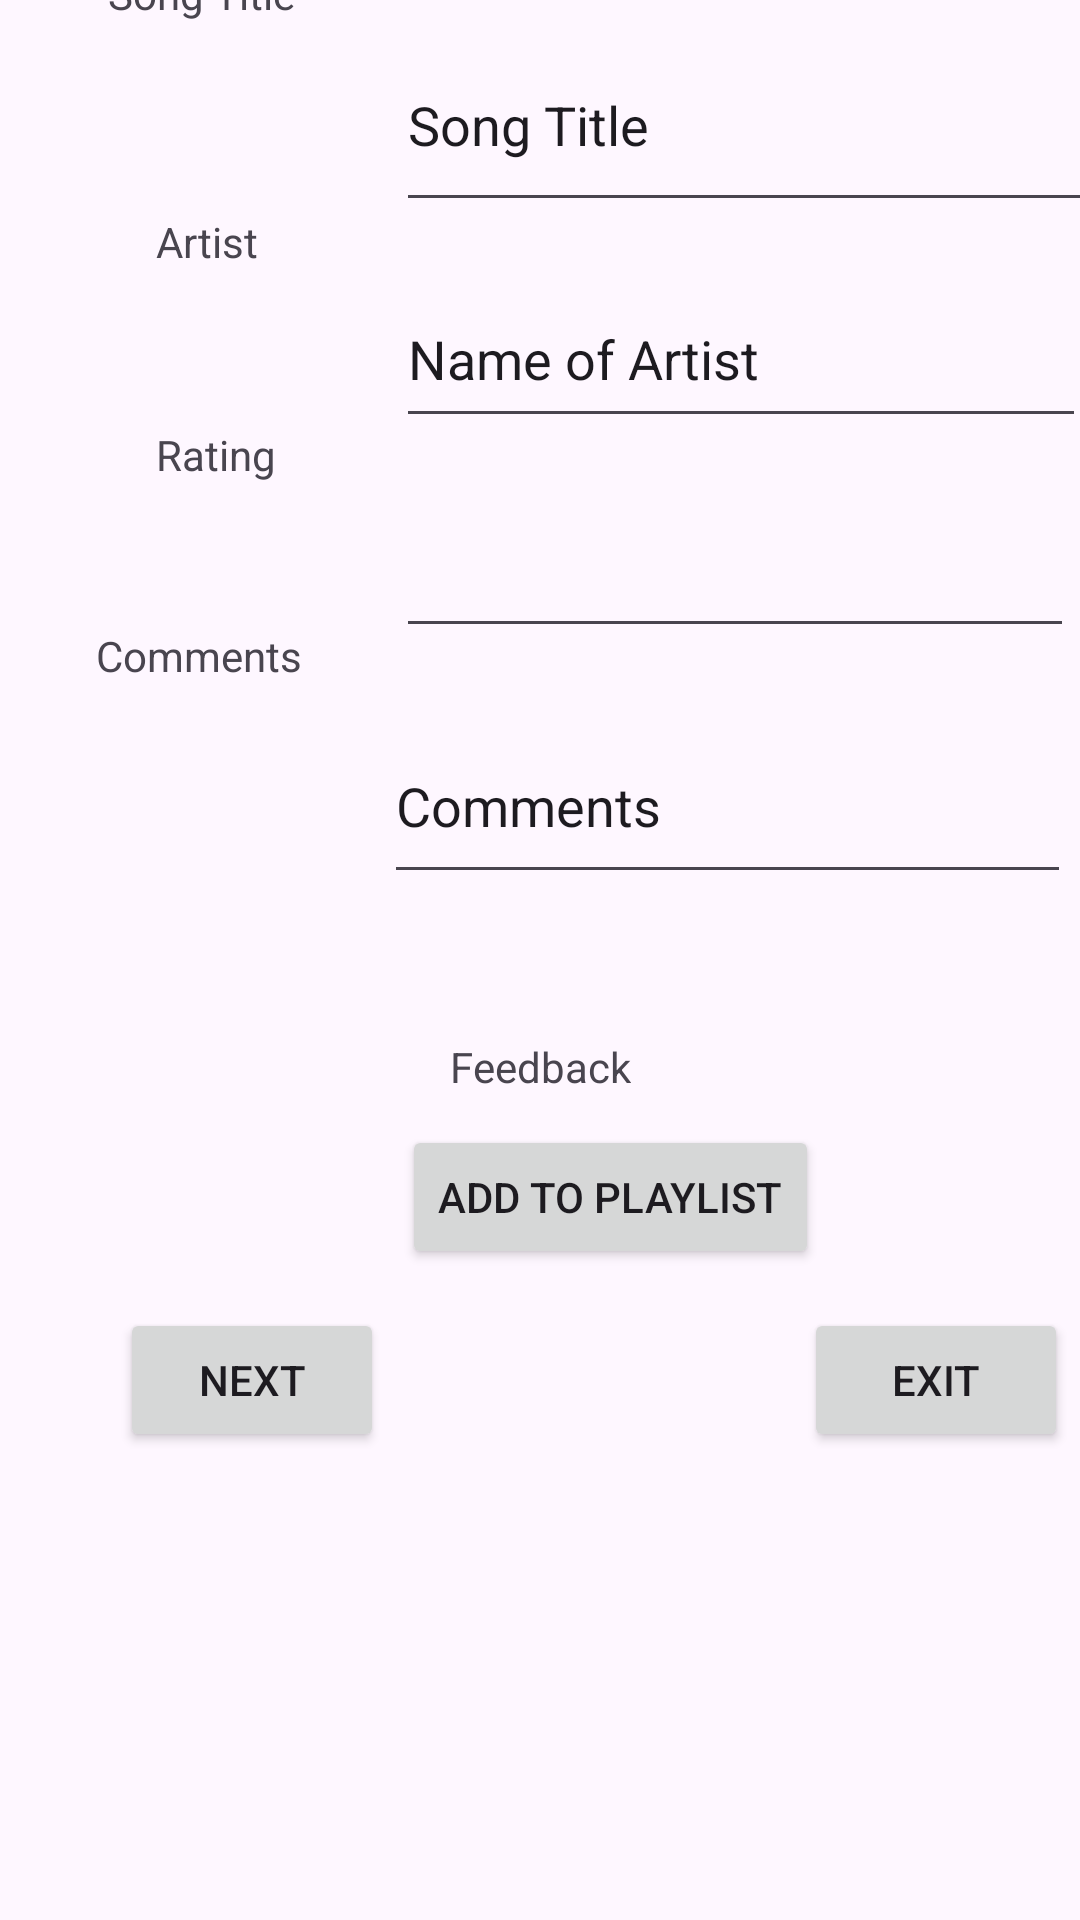

Here is an Android app screen rendered from its layout file. Give the layout XML and the strings, colors and styles it references.
<!-- AndroidManifest.xml: application theme Theme.MusicPlaylistMananger -->
<!-- res/layout/activity_main.xml -->
<?xml version="1.0" encoding="utf-8"?>
<androidx.constraintlayout.widget.ConstraintLayout xmlns:android="http://schemas.android.com/apk/res/android"
    xmlns:app="http://schemas.android.com/apk/res-auto"
    xmlns:tools="http://schemas.android.com/tools"
    android:id="@+id/main"
    android:layout_width="match_parent"
    android:layout_height="match_parent"
    tools:context=".MainActivity">

    <TextView
        android:id="@+id/txtFeedback"
        android:layout_width="wrap_content"
        android:layout_height="wrap_content"
        android:text="Feedback"
        app:layout_constraintBottom_toBottomOf="parent"
        app:layout_constraintEnd_toEndOf="parent"
        app:layout_constraintStart_toStartOf="parent"
        app:layout_constraintTop_toTopOf="parent"
        app:layout_constraintVertical_bias="0.557" />

    <EditText
        android:id="@+id/edtArtistName"
        android:layout_width="230dp"
        android:layout_height="56dp"
        android:layout_marginStart="132dp"
        android:layout_marginBottom="20dp"
        android:ems="10"
        android:inputType="text"
        android:text="Name of Artist"
        app:layout_constraintBottom_toTopOf="@+id/edtRating"
        app:layout_constraintStart_toStartOf="parent" />

    <EditText
        android:id="@+id/edtRating"
        android:layout_width="226dp"
        android:layout_height="50dp"
        android:layout_marginStart="132dp"
        android:layout_marginBottom="20dp"
        android:ems="10"
        android:inputType="text"
        app:layout_constraintBottom_toTopOf="@+id/edtComments"
        app:layout_constraintStart_toStartOf="parent"
        tools:text="Rating" />

    <EditText
        android:id="@+id/edtComments"
        android:layout_width="229dp"
        android:layout_height="62dp"
        android:layout_marginStart="128dp"
        android:layout_marginBottom="48dp"
        android:ems="10"
        android:inputType="text"
        android:text="Comments"
        app:layout_constraintBottom_toTopOf="@+id/txtFeedback"
        app:layout_constraintStart_toStartOf="parent" />

    <EditText
        android:id="@+id/edtSongTitle"
        android:layout_width="237dp"
        android:layout_height="68dp"
        android:layout_marginStart="132dp"
        android:layout_marginBottom="16dp"
        android:ems="10"
        android:inputType="text"
        android:text="Song Title"
        app:layout_constraintBottom_toTopOf="@+id/edtArtistName"
        app:layout_constraintStart_toStartOf="parent" />

    <Button
        android:id="@+id/btnAdd"
        android:layout_width="wrap_content"
        android:layout_height="wrap_content"
        android:layout_marginStart="134dp"
        android:layout_marginBottom="13dp"
        android:text="Add To Playlist"
        app:layout_constraintBottom_toTopOf="@+id/btnExit"
        app:layout_constraintStart_toStartOf="parent" />

    <Button
        android:id="@+id/btnNext"
        android:layout_width="wrap_content"
        android:layout_height="wrap_content"
        android:layout_marginStart="40dp"
        android:layout_marginBottom="156dp"
        android:text="Next"
        app:layout_constraintBottom_toBottomOf="parent"
        app:layout_constraintStart_toStartOf="parent" />

    <Button
        android:id="@+id/btnExit"
        android:layout_width="wrap_content"
        android:layout_height="wrap_content"
        android:layout_marginStart="140dp"
        android:layout_marginBottom="156dp"
        android:text="Exit"
        app:layout_constraintBottom_toBottomOf="parent"
        app:layout_constraintStart_toEndOf="@+id/btnNext" />

    <TextView
        android:id="@+id/textView2"
        android:layout_width="wrap_content"
        android:layout_height="wrap_content"
        android:layout_marginStart="36dp"
        android:layout_marginBottom="64dp"
        android:text="Song Title"
        app:layout_constraintBottom_toTopOf="@+id/textView3"
        app:layout_constraintStart_toStartOf="parent" />

    <TextView
        android:id="@+id/textView3"
        android:layout_width="wrap_content"
        android:layout_height="wrap_content"
        android:layout_marginStart="52dp"
        android:layout_marginBottom="52dp"
        android:text="Artist"
        app:layout_constraintBottom_toTopOf="@+id/textView4"
        app:layout_constraintStart_toStartOf="parent" />

    <TextView
        android:id="@+id/textView4"
        android:layout_width="wrap_content"
        android:layout_height="wrap_content"
        android:layout_marginStart="52dp"
        android:layout_marginBottom="48dp"
        android:text="Rating"
        app:layout_constraintBottom_toTopOf="@+id/textView5"
        app:layout_constraintStart_toStartOf="parent" />

    <TextView
        android:id="@+id/textView5"
        android:layout_width="wrap_content"
        android:layout_height="wrap_content"
        android:layout_marginStart="32dp"
        android:layout_marginBottom="208dp"
        android:text="Comments"
        app:layout_constraintBottom_toTopOf="@+id/btnNext"
        app:layout_constraintStart_toStartOf="parent" />

</androidx.constraintlayout.widget.ConstraintLayout>
<!-- resources referenced by this layout -->
<resources>
  <style name="Theme.MusicPlaylistMananger" parent="Base.Theme.MusicPlaylistMananger" />
  <style name="Base.Theme.MusicPlaylistMananger" parent="Theme.Material3.DayNight.NoActionBar">
          
          
      </style>
</resources>
